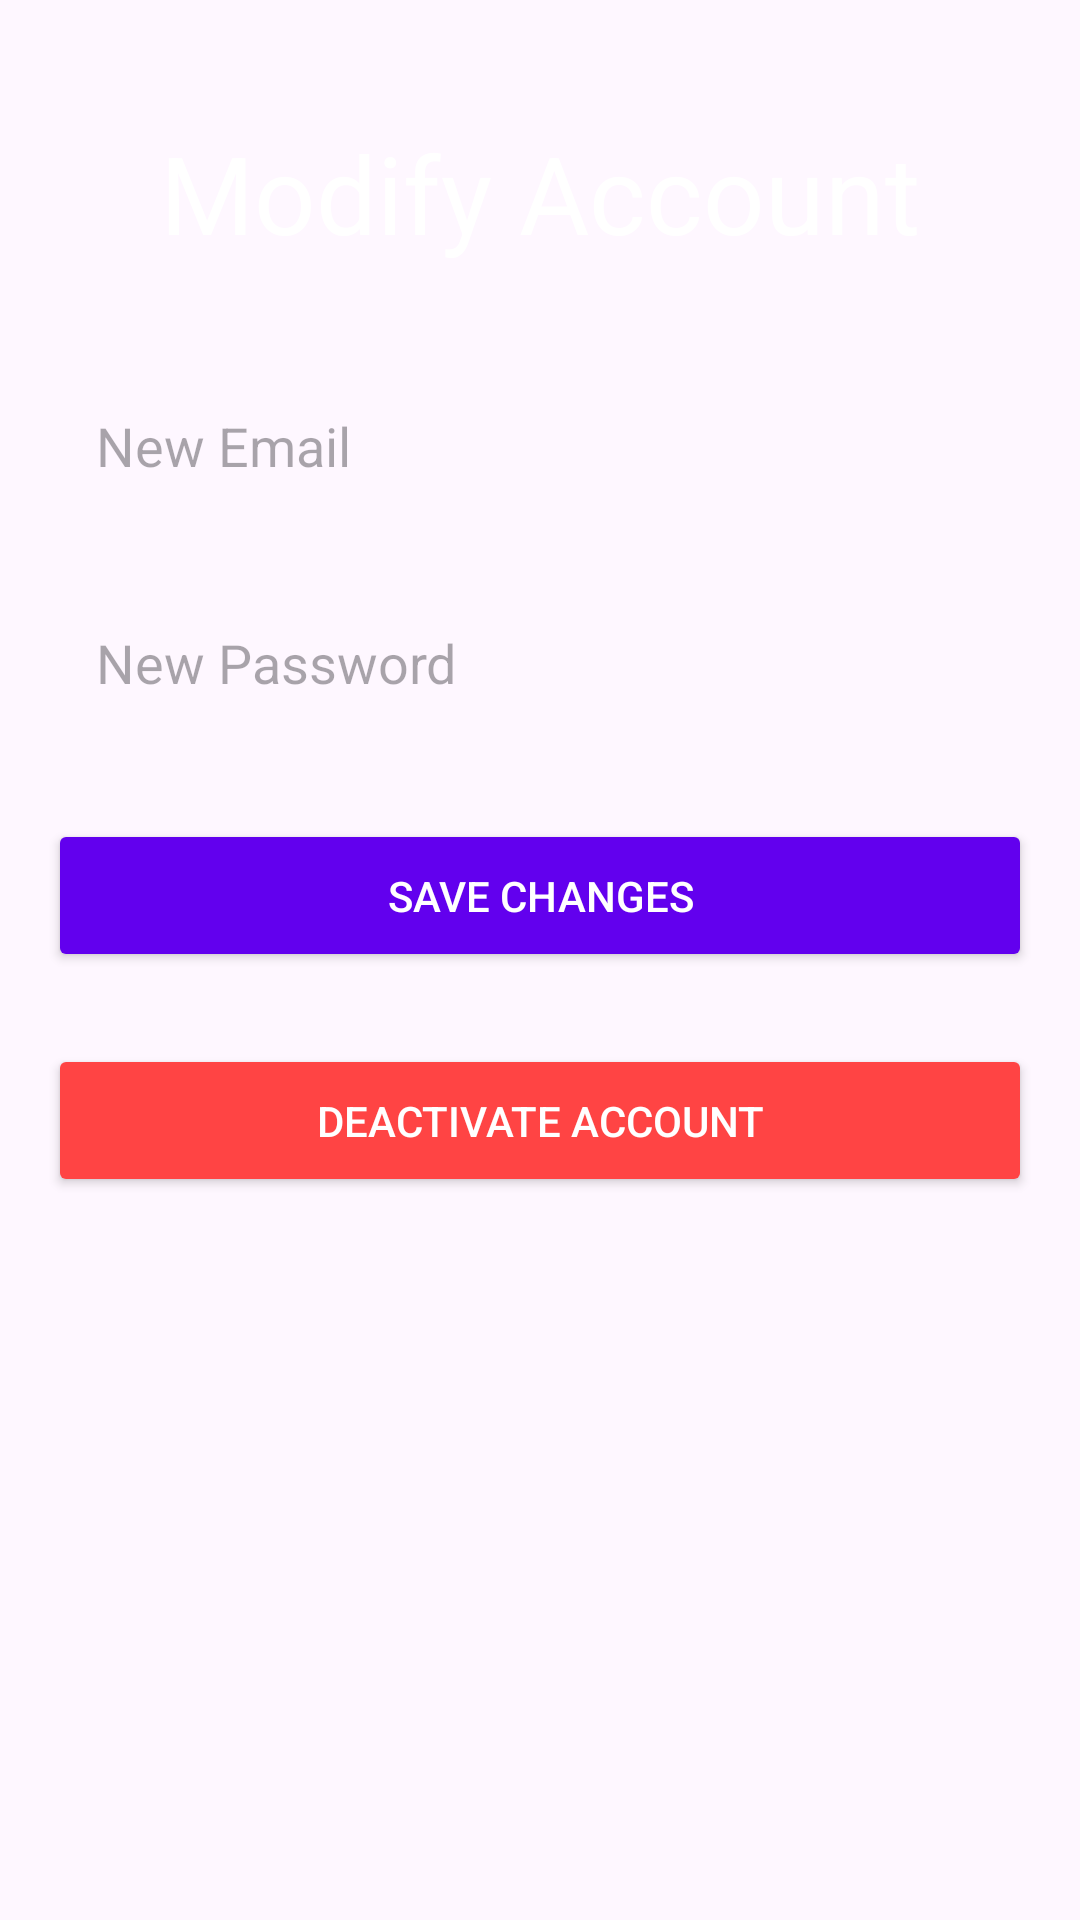

Layout XML and referenced resources for this Android screen:
<!-- AndroidManifest.xml: application theme Theme.EAD_Mobile_App -->
<!-- res/layout/modify_user_account.xml -->
<?xml version="1.0" encoding="utf-8"?>
<androidx.constraintlayout.widget.ConstraintLayout xmlns:android="http://schemas.android.com/apk/res/android"
    xmlns:app="http://schemas.android.com/apk/res-auto"
    xmlns:tools="http://schemas.android.com/tools"
    android:id="@+id/main"
    android:layout_width="match_parent"
    android:layout_height="match_parent"
    tools:context=".ModifyUserAccountActivity">

    <LinearLayout
        android:id="@+id/modify_account_main"
        android:layout_width="match_parent"
        android:layout_height="match_parent"
        android:orientation="vertical"
        android:padding="16dp"
        android:background="@drawable/background_wave">

        <TextView
            android:layout_width="match_parent"
            android:layout_height="wrap_content"
            android:text="@string/modify_account"
            android:textSize="36sp"
            android:textColor="@color/white"
            android:gravity="center"
            android:layout_marginTop="24dp"/>

        <EditText
            android:id="@+id/modifyEmailEditText"
            android:layout_width="match_parent"
            android:layout_height="wrap_content"
            android:autofillHints=""
            android:hint="@string/new_email"
            android:inputType="textEmailAddress"
            android:layout_marginTop="32dp"
            android:background="@drawable/edittext_background"
            android:padding="16dp"/>

        <EditText
            android:id="@+id/modifyPasswordEditText"
            android:layout_width="match_parent"
            android:layout_height="wrap_content"
            android:autofillHints=""
            android:hint="@string/new_password"
            android:inputType="textPassword"
            android:layout_marginTop="16dp"
            android:background="@drawable/edittext_background"
            android:padding="16dp"/>

        <Button
            android:id="@+id/saveChangesButton"
            android:layout_width="match_parent"
            android:layout_height="wrap_content"
            android:text="@string/save_changes"
            android:backgroundTint="@color/purple_500"
            android:textColor="@color/white"
            android:layout_marginTop="24dp"
            android:padding="16dp"/>

        <Button
            android:id="@+id/deactivateButton"
            android:layout_width="match_parent"
            android:layout_height="wrap_content"
            android:text="@string/deactivate_account"
            android:backgroundTint="@android:color/holo_red_light"
            android:textColor="@color/white"
            android:layout_marginTop="24dp"
            android:padding="16dp"/>
    </LinearLayout>

</androidx.constraintlayout.widget.ConstraintLayout>
<!-- resources referenced by this layout -->
<resources>
  <color name="purple_500">#6200EE</color>
  <color name="white">#FFFFFFFF</color>
  <!-- drawable background_wave (drawable) -->
  <?xml version="1.0" encoding="utf-8"?>
  <selector xmlns:android="http://schemas.android.com/apk/res/android">
      <shape xmlns:android="http://schemas.android.com/apk/res/android">
          <gradient
              android:startColor="#6A1B9A"
              android:endColor="#8E24AA"
              android:angle="135" />
      </shape>
      <shape xmlns:android="http://schemas.android.com/apk/res/android">
          <corners android:radius="12dp" />
          <solid android:color="#F0F0F0" />
          <stroke android:width="1dp" android:color="#D3D3D3" />
      </shape>
  
  </selector>
  <!-- drawable edittext_background (drawable) -->
  <?xml version="1.0" encoding="utf-8"?>
  <selector xmlns:android="http://schemas.android.com/apk/res/android">
      <shape xmlns:android="http://schemas.android.com/apk/res/android">
          <corners android:radius="12dp" />
          <solid android:color="#F0F0F0" />
          <stroke android:width="1dp" android:color="#D3D3D3" />
      </shape>
  
  </selector>
  <string name="deactivate_account">Deactivate Account</string>
  <string name="modify_account">Modify Account</string>
  <string name="new_email">New Email</string>
  <string name="new_password">New Password</string>
  <string name="save_changes">Save Changes</string>
  <style name="Theme.EAD_Mobile_App" parent="Base.Theme.EAD_Mobile_App" />
  <style name="Base.Theme.EAD_Mobile_App" parent="Theme.Material3.DayNight.NoActionBar">
          
          
      </style>
</resources>
